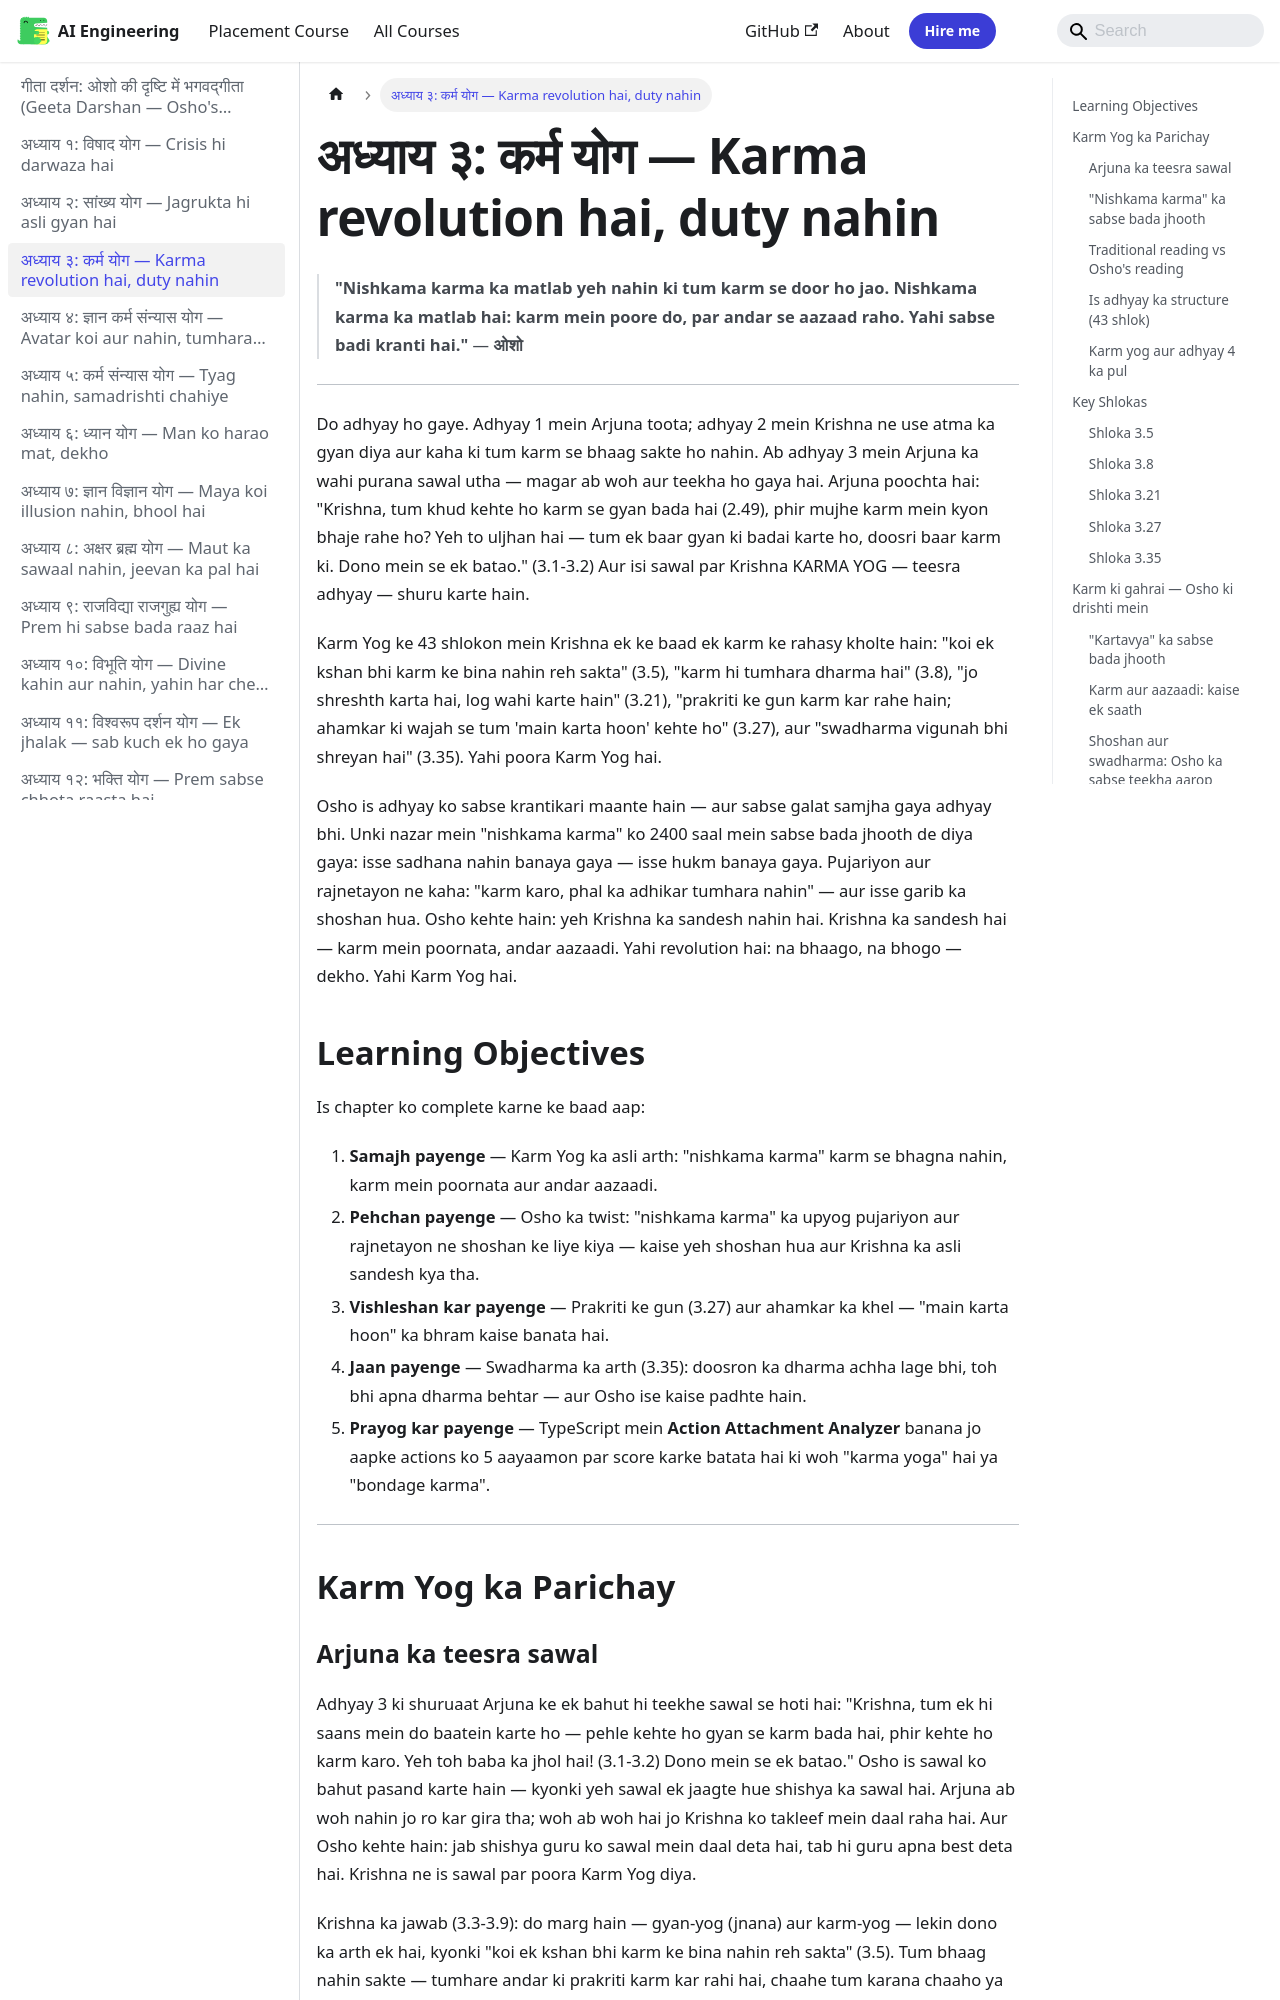

repository: Raushan666java/ai-engineering-journey · page: geeta-darshan/03-karma-yoga/index.html · generator: mkdocs

---
description: "'Nishkama karma ka matlab yeh nahin ki tum karm se door ho jao. Nishkama karma ka matlab hai: karm mein poore do, par andar se aazaad raho. Yahi sabse"
---

# अध्याय ३: कर्म योग — Karma revolution hai, duty nahin

> **"Nishkama karma ka matlab yeh nahin ki tum karm se door ho jao. Nishkama karma ka matlab hai: karm mein poore do, par andar se aazaad raho. Yahi sabse badi kranti hai."**
> — **ओशो**

---

Do adhyay ho gaye. Adhyay 1 mein Arjuna toota; adhyay 2 mein Krishna ne use atma ka gyan diya aur kaha ki tum karm se bhaag sakte ho nahin. Ab adhyay 3 mein Arjuna ka wahi purana sawal utha — magar ab woh aur teekha ho gaya hai. Arjuna poochta hai: "Krishna, tum khud kehte ho karm se gyan bada hai (2.49), phir mujhe karm mein kyon bhaje rahe ho? Yeh to uljhan hai — tum ek baar gyan ki badai karte ho, doosri baar karm ki. Dono mein se ek batao." (3.1-3.2) Aur isi sawal par Krishna KARMA YOG — teesra adhyay — shuru karte hain.

Karm Yog ke 43 shlokon mein Krishna ek ke baad ek karm ke rahasy kholte hain: "koi ek kshan bhi karm ke bina nahin reh sakta" (3.5), "karm hi tumhara dharma hai" (3.8), "jo shreshth karta hai, log wahi karte hain" (3.21), "prakriti ke gun karm kar rahe hain; ahamkar ki wajah se tum 'main karta hoon' kehte ho" (3.27), aur "swadharma vigunah bhi shreyan hai" (3.35). Yahi poora Karm Yog hai.

Osho is adhyay ko sabse krantikari maante hain — aur sabse galat samjha gaya adhyay bhi. Unki nazar mein "nishkama karma" ko 2400 saal mein sabse bada jhooth de diya gaya: isse sadhana nahin banaya gaya — isse hukm banaya gaya. Pujariyon aur rajnetayon ne kaha: "karm karo, phal ka adhikar tumhara nahin" — aur isse garib ka shoshan hua. Osho kehte hain: yeh Krishna ka sandesh nahin hai. Krishna ka sandesh hai — karm mein poornata, andar aazaadi. Yahi revolution hai: na bhaago, na bhogo — dekho. Yahi Karm Yog hai.

## Learning Objectives

Is chapter ko complete karne ke baad aap:

1. **Samajh payenge** — Karm Yog ka asli arth: "nishkama karma" karm se bhagna nahin, karm mein poornata aur andar aazaadi.
2. **Pehchan payenge** — Osho ka twist: "nishkama karma" ka upyog pujariyon aur rajnetayon ne shoshan ke liye kiya — kaise yeh shoshan hua aur Krishna ka asli sandesh kya tha.
3. **Vishleshan kar payenge** — Prakriti ke gun (3.27) aur ahamkar ka khel — "main karta hoon" ka bhram kaise banata hai.
4. **Jaan payenge** — Swadharma ka arth (3.35): doosron ka dharma achha lage bhi, toh bhi apna dharma behtar — aur Osho ise kaise padhte hain.
5. **Prayog kar payenge** — TypeScript mein **Action Attachment Analyzer** banana jo aapke actions ko 5 aayaamon par score karke batata hai ki woh "karma yoga" hai ya "bondage karma".

---

## Karm Yog ka Parichay
